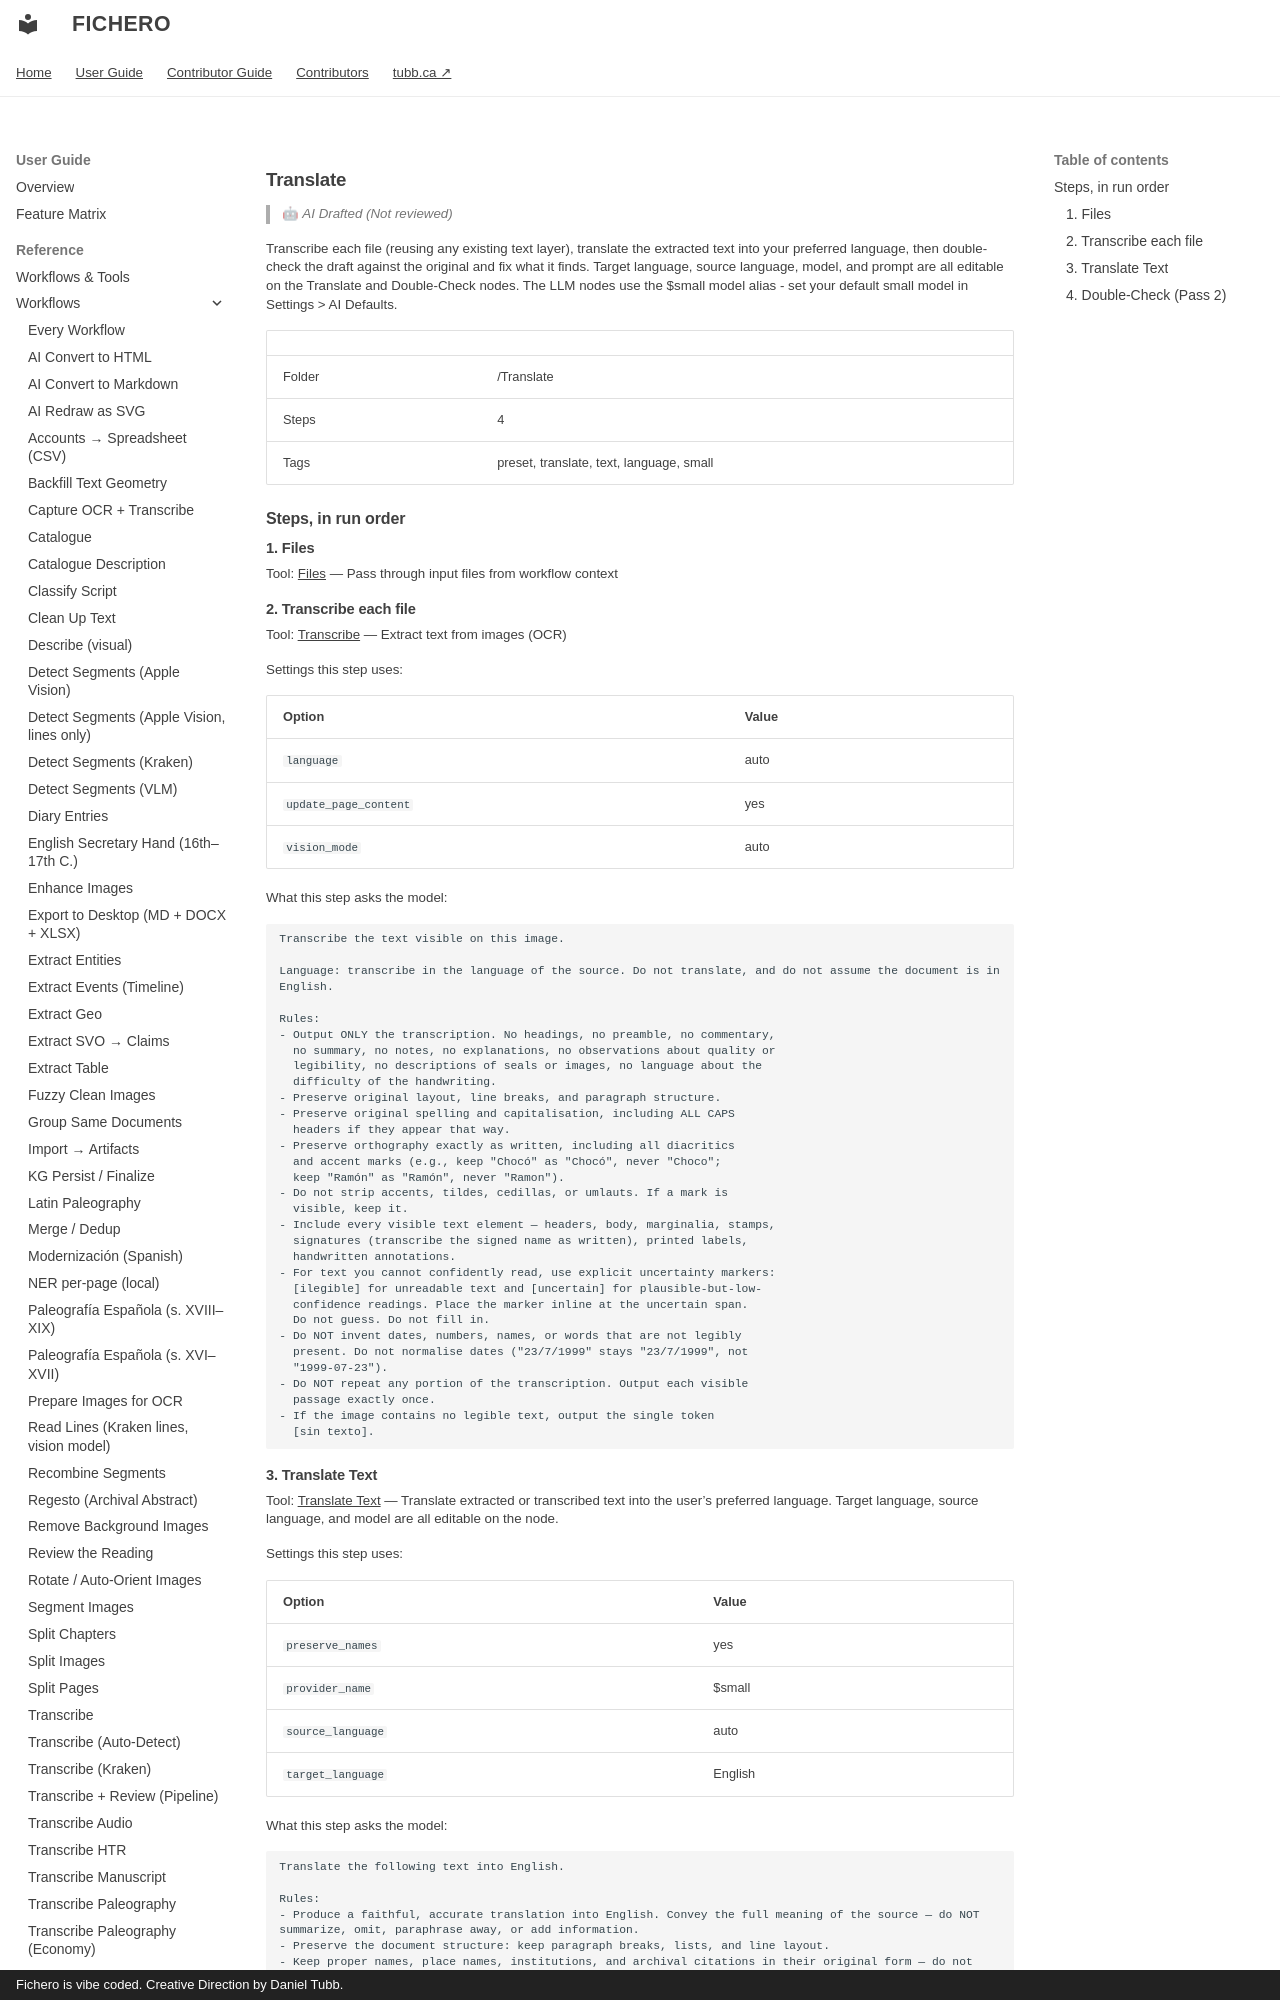

repository: dtubb/fichero · page: reference_manual/tool_references/workflows/translate/index.html · generator: mkdocs · copyright: Fichero is vibe coded. Creative Direction by Daniel Tubb.

<!-- GENERATED by scripts/generate_capability_reference.py — do not edit by hand. -->

# Translate

> 🤖 *AI Drafted (Not reviewed)*

Transcribe each file (reusing any existing text layer), translate the extracted text into your preferred language, then double-check the draft against the original and fix what it finds. Target language, source language, model, and prompt are all editable on the Translate and Double-Check nodes. The LLM nodes use the $small model alias - set your default small model in Settings > AI Defaults.

| | |
| --- | --- |
| Folder | /Translate |
| Steps | 4 |
| Tags | preset, translate, text, language, small |

## Steps, in run order

### 1. Files

Tool: [Files](../tools/files.md) — Pass through input files from workflow context

### 2. Transcribe each file

Tool: [Transcribe](../tools/transcribe.md) — Extract text from images (OCR)

Settings this step uses:

| Option | Value |
| --- | --- |
| `language` | auto |
| `update_page_content` | yes |
| `vision_mode` | auto |

What this step asks the model:

```text
Transcribe the text visible on this image.

Language: transcribe in the language of the source. Do not translate, and do not assume the document is in English.

Rules:
- Output ONLY the transcription. No headings, no preamble, no commentary,
  no summary, no notes, no explanations, no observations about quality or
  legibility, no descriptions of seals or images, no language about the
  difficulty of the handwriting.
- Preserve original layout, line breaks, and paragraph structure.
- Preserve original spelling and capitalisation, including ALL CAPS
  headers if they appear that way.
- Preserve orthography exactly as written, including all diacritics
  and accent marks (e.g., keep "Chocó" as "Chocó", never "Choco";
  keep "Ramón" as "Ramón", never "Ramon").
- Do not strip accents, tildes, cedillas, or umlauts. If a mark is
  visible, keep it.
- Include every visible text element — headers, body, marginalia, stamps,
  signatures (transcribe the signed name as written), printed labels,
  handwritten annotations.
- For text you cannot confidently read, use explicit uncertainty markers:
  [ilegible] for unreadable text and [uncertain] for plausible-but-low-
  confidence readings. Place the marker inline at the uncertain span.
  Do not guess. Do not fill in.
- Do NOT invent dates, numbers, names, or words that are not legibly
  present. Do not normalise dates ("23/7/1999" stays "23/7/1999", not
  "1999-07-23").
- Do NOT repeat any portion of the transcription. Output each visible
  passage exactly once.
- If the image contains no legible text, output the single token
  [sin texto].
```
